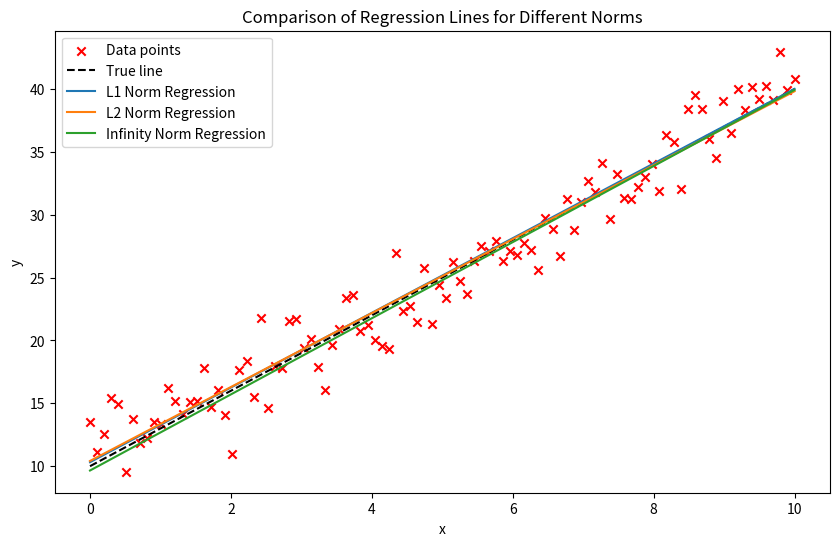

This figure's Python source:
import numpy as np
import matplotlib.pyplot as plt
from scipy.optimize import minimize

# Generate data
np.random.seed(0)
x = np.linspace(0, 10, 100)
y_true = 3 * x + 10
y = y_true + np.random.normal(0, 2, x.shape)  # to add some noise

def calculatePredicted_Y(x, alpha, beta):
    return alpha * x + beta

# Modify the functions to accept a single parameter
def l0_norm(params):
    alpha, beta = params
    errors = calculatePredicted_Y(x, alpha, beta) - y
    return np.sum(errors != 0)

def l1_norm(params):
    alpha, beta = params
    errors = calculatePredicted_Y(x, alpha, beta) - y
    return np.sum(np.abs(errors))

def l2_norm(params):
    alpha, beta = params
    errors = calculatePredicted_Y(x, alpha, beta) - y
    return np.sum(np.square(errors))

def infinity_norm(params):
    alpha, beta = params
    errors = calculatePredicted_Y(x, alpha, beta) - y
    return np.max(np.abs(errors))

# Optimization
initial_params = [0, 0]  # Initial guess for alpha and beta

result_l1 = minimize(l1_norm, initial_params, method='SLSQP')
result_l2 = minimize(l2_norm, initial_params, method='SLSQP')
result_inf = minimize(infinity_norm, initial_params, method='SLSQP')

print(result_l1, result_l2, result_inf)

# Visualization
plt.figure(figsize=(10, 6))
plt.scatter(x, y, label='Data points', marker='x', color='red')
plt.plot(x, y_true, label='True line', color='black', linestyle='--')

plt.plot(x, calculatePredicted_Y(x, *result_l1.x), label='L1 Norm Regression')
plt.plot(x, calculatePredicted_Y(x, *result_l2.x), label='L2 Norm Regression')
plt.plot(x, calculatePredicted_Y(x, *result_inf.x), label='Infinity Norm Regression')

plt.xlabel('x')
plt.ylabel('y')
plt.title('Comparison of Regression Lines for Different Norms')
plt.legend()
plt.show()